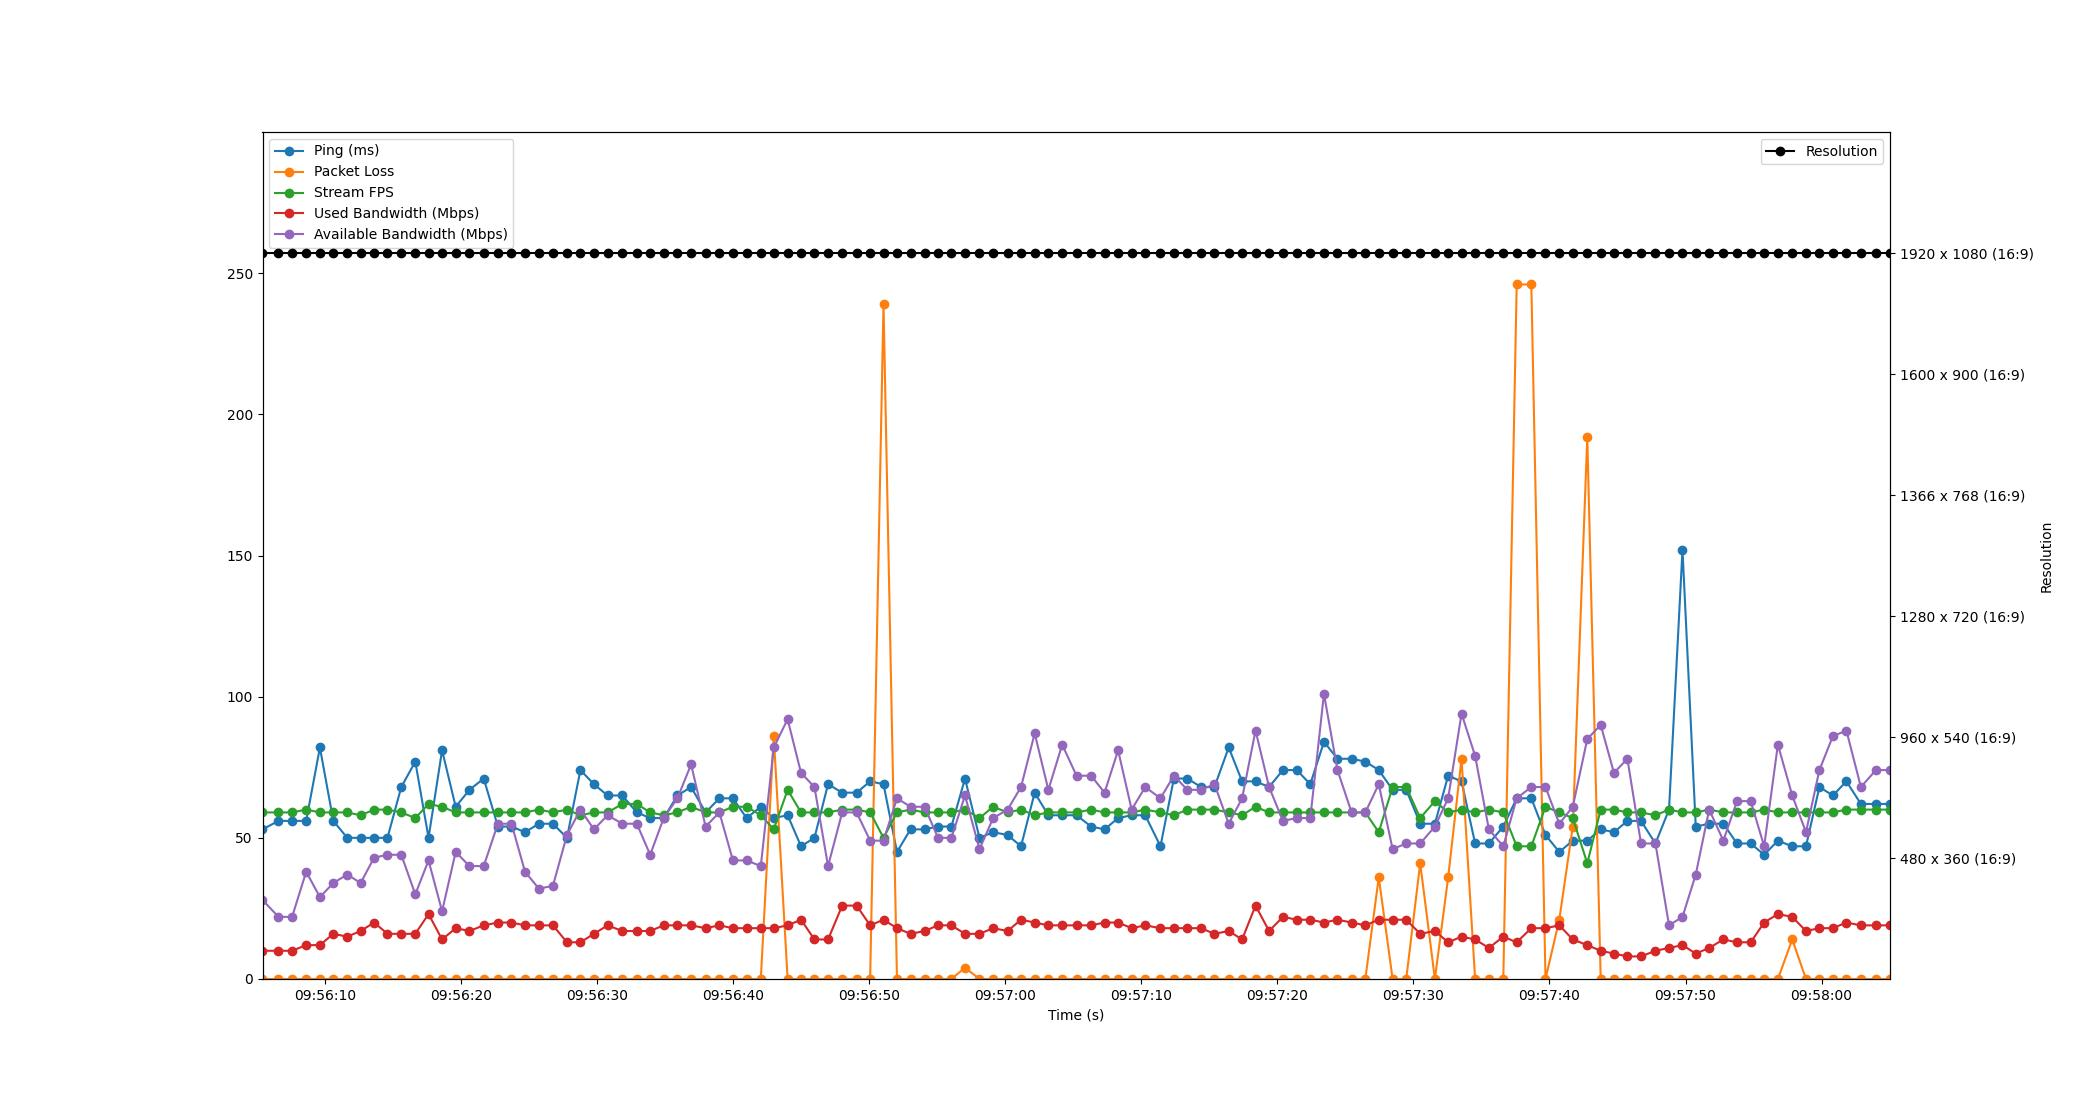

The file beside this chart, header and first rows:
Time, Timestamp, Ping, Packet Loss, Stream FPS, Used Bandwidth, Resolution, Available Bandwidth
2.1457672119140625e-06, 2023-07-12 09:56:05.416632, 53, 0, 59, 10, 1920 x 1080 (16:9), 28
1.175, 2023-07-12 09:56:06.591817, 56, 0, 59, 10, 1920 x 1080 (16:9), 22
2.175, 2023-07-12 09:56:07.591851, 56, 0, 59, 10, 1920 x 1080 (16:9), 22
3.212, 2023-07-12 09:56:08.628174, 56, 0, 60, 12, 1920 x 1080 (16:9), 38
4.219, 2023-07-12 09:56:09.635926, 82, 0, 59, 12, 1920 x 1080 (16:9), 29
5.204, 2023-07-12 09:56:10.620847, 56, 0, 59, 16, 1920 x 1080 (16:9), 34
6.23, 2023-07-12 09:56:11.646406, 50, 0, 59, 15, 1920 x 1080 (16:9), 37
7.212, 2023-07-12 09:56:12.628193, 50, 0, 58, 17, 1920 x 1080 (16:9), 34
8.206, 2023-07-12 09:56:13.622492, 50, 0, 60, 20, 1920 x 1080 (16:9), 43
9.183, 2023-07-12 09:56:14.599428, 50, 0, 60, 16, 1920 x 1080 (16:9), 44
10.2, 2023-07-12 09:56:15.616037, 68, 0, 59, 16, 1920 x 1080 (16:9), 44
11.23, 2023-07-12 09:56:16.646590, 77, 0, 57, 16, 1920 x 1080 (16:9), 30
12.2, 2023-07-12 09:56:17.619476, 50, 0, 62, 23, 1920 x 1080 (16:9), 42
13.2, 2023-07-12 09:56:18.614489, 81, 0, 61, 14, 1920 x 1080 (16:9), 24
14.2, 2023-07-12 09:56:19.614478, 61, 0, 59, 18, 1920 x 1080 (16:9), 45
15.21, 2023-07-12 09:56:20.626304, 67, 0, 59, 17, 1920 x 1080 (16:9), 40
16.26, 2023-07-12 09:56:21.676290, 71, 0, 59, 19, 1920 x 1080 (16:9), 40
17.3, 2023-07-12 09:56:22.718499, 54, 0, 59, 20, 1920 x 1080 (16:9), 55
18.3, 2023-07-12 09:56:23.716003, 54, 0, 59, 20, 1920 x 1080 (16:9), 55
19.29, 2023-07-12 09:56:24.708998, 52, 0, 59, 19, 1920 x 1080 (16:9), 38
20.31, 2023-07-12 09:56:25.729486, 55, 0, 60, 19, 1920 x 1080 (16:9), 32
21.34, 2023-07-12 09:56:26.759965, 55, 0, 59, 19, 1920 x 1080 (16:9), 33
22.38, 2023-07-12 09:56:27.794226, 50, 0, 60, 13, 1920 x 1080 (16:9), 51
23.36, 2023-07-12 09:56:28.780557, 74, 0, 58, 13, 1920 x 1080 (16:9), 60
24.36, 2023-07-12 09:56:29.774263, 69, 0, 59, 16, 1920 x 1080 (16:9), 53
25.36, 2023-07-12 09:56:30.779529, 65, 0, 59, 19, 1920 x 1080 (16:9), 58
26.45, 2023-07-12 09:56:31.861641, 65, 0, 62, 17, 1920 x 1080 (16:9), 55
27.51, 2023-07-12 09:56:32.924599, 59, 0, 62, 17, 1920 x 1080 (16:9), 55
28.49, 2023-07-12 09:56:33.909924, 57, 0, 59, 17, 1920 x 1080 (16:9), 44
29.48, 2023-07-12 09:56:34.901267, 57, 0, 58, 19, 1920 x 1080 (16:9), 57
30.49, 2023-07-12 09:56:35.908349, 65, 0, 59, 19, 1920 x 1080 (16:9), 64
31.5, 2023-07-12 09:56:36.916459, 68, 0, 61, 19, 1920 x 1080 (16:9), 76
32.56, 2023-07-12 09:56:37.980450, 59, 0, 59, 18, 1920 x 1080 (16:9), 54
33.58, 2023-07-12 09:56:38.994546, 64, 0, 59, 19, 1920 x 1080 (16:9), 59
34.57, 2023-07-12 09:56:39.988473, 64, 0, 61, 18, 1920 x 1080 (16:9), 42
35.58, 2023-07-12 09:56:40.995582, 57, 0, 61, 18, 1920 x 1080 (16:9), 42
36.62, 2023-07-12 09:56:42.038805, 61, 0, 58, 18, 1920 x 1080 (16:9), 40
37.57, 2023-07-12 09:56:42.989255, 57, 86, 53, 18, 1920 x 1080 (16:9), 82
38.59, 2023-07-12 09:56:44.009940, 58, 0, 67, 19, 1920 x 1080 (16:9), 92
39.58, 2023-07-12 09:56:44.994590, 47, 0, 59, 21, 1920 x 1080 (16:9), 73
40.57, 2023-07-12 09:56:45.981665, 50, 0, 59, 14, 1920 x 1080 (16:9), 68
41.56, 2023-07-12 09:56:46.980736, 69, 0, 59, 14, 1920 x 1080 (16:9), 40
42.6, 2023-07-12 09:56:48.020535, 66, 0, 60, 26, 1920 x 1080 (16:9), 59
43.66, 2023-07-12 09:56:49.078514, 66, 0, 60, 26, 1920 x 1080 (16:9), 59
44.66, 2023-07-12 09:56:50.073926, 70, 0, 59, 19, 1920 x 1080 (16:9), 49
45.64, 2023-07-12 09:56:51.056564, 69, 239, 50, 21, 1920 x 1080 (16:9), 49
46.63, 2023-07-12 09:56:52.046507, 45, 0, 59, 18, 1920 x 1080 (16:9), 64
47.62, 2023-07-12 09:56:53.041484, 53, 0, 60, 16, 1920 x 1080 (16:9), 61
48.66, 2023-07-12 09:56:54.078325, 53, 0, 59, 17, 1920 x 1080 (16:9), 61
49.64, 2023-07-12 09:56:55.059975, 54, 0, 59, 19, 1920 x 1080 (16:9), 50
50.63, 2023-07-12 09:56:56.046502, 54, 0, 59, 19, 1920 x 1080 (16:9), 50
51.63, 2023-07-12 09:56:57.045902, 71, 4, 60, 16, 1920 x 1080 (16:9), 65
52.69, 2023-07-12 09:56:58.110254, 50, 0, 57, 16, 1920 x 1080 (16:9), 46
53.7, 2023-07-12 09:56:59.113798, 52, 0, 61, 18, 1920 x 1080 (16:9), 57
54.76, 2023-07-12 09:57:00.176999, 51, 0, 59, 17, 1920 x 1080 (16:9), 60
55.75, 2023-07-12 09:57:01.163611, 47, 0, 60, 21, 1920 x 1080 (16:9), 68
56.75, 2023-07-12 09:57:02.166527, 66, 0, 58, 20, 1920 x 1080 (16:9), 87
57.76, 2023-07-12 09:57:03.171701, 58, 0, 59, 19, 1920 x 1080 (16:9), 67
58.77, 2023-07-12 09:57:04.189143, 58, 0, 59, 19, 1920 x 1080 (16:9), 83
59.83, 2023-07-12 09:57:05.242158, 58, 0, 59, 19, 1920 x 1080 (16:9), 72
... 59 more rows
